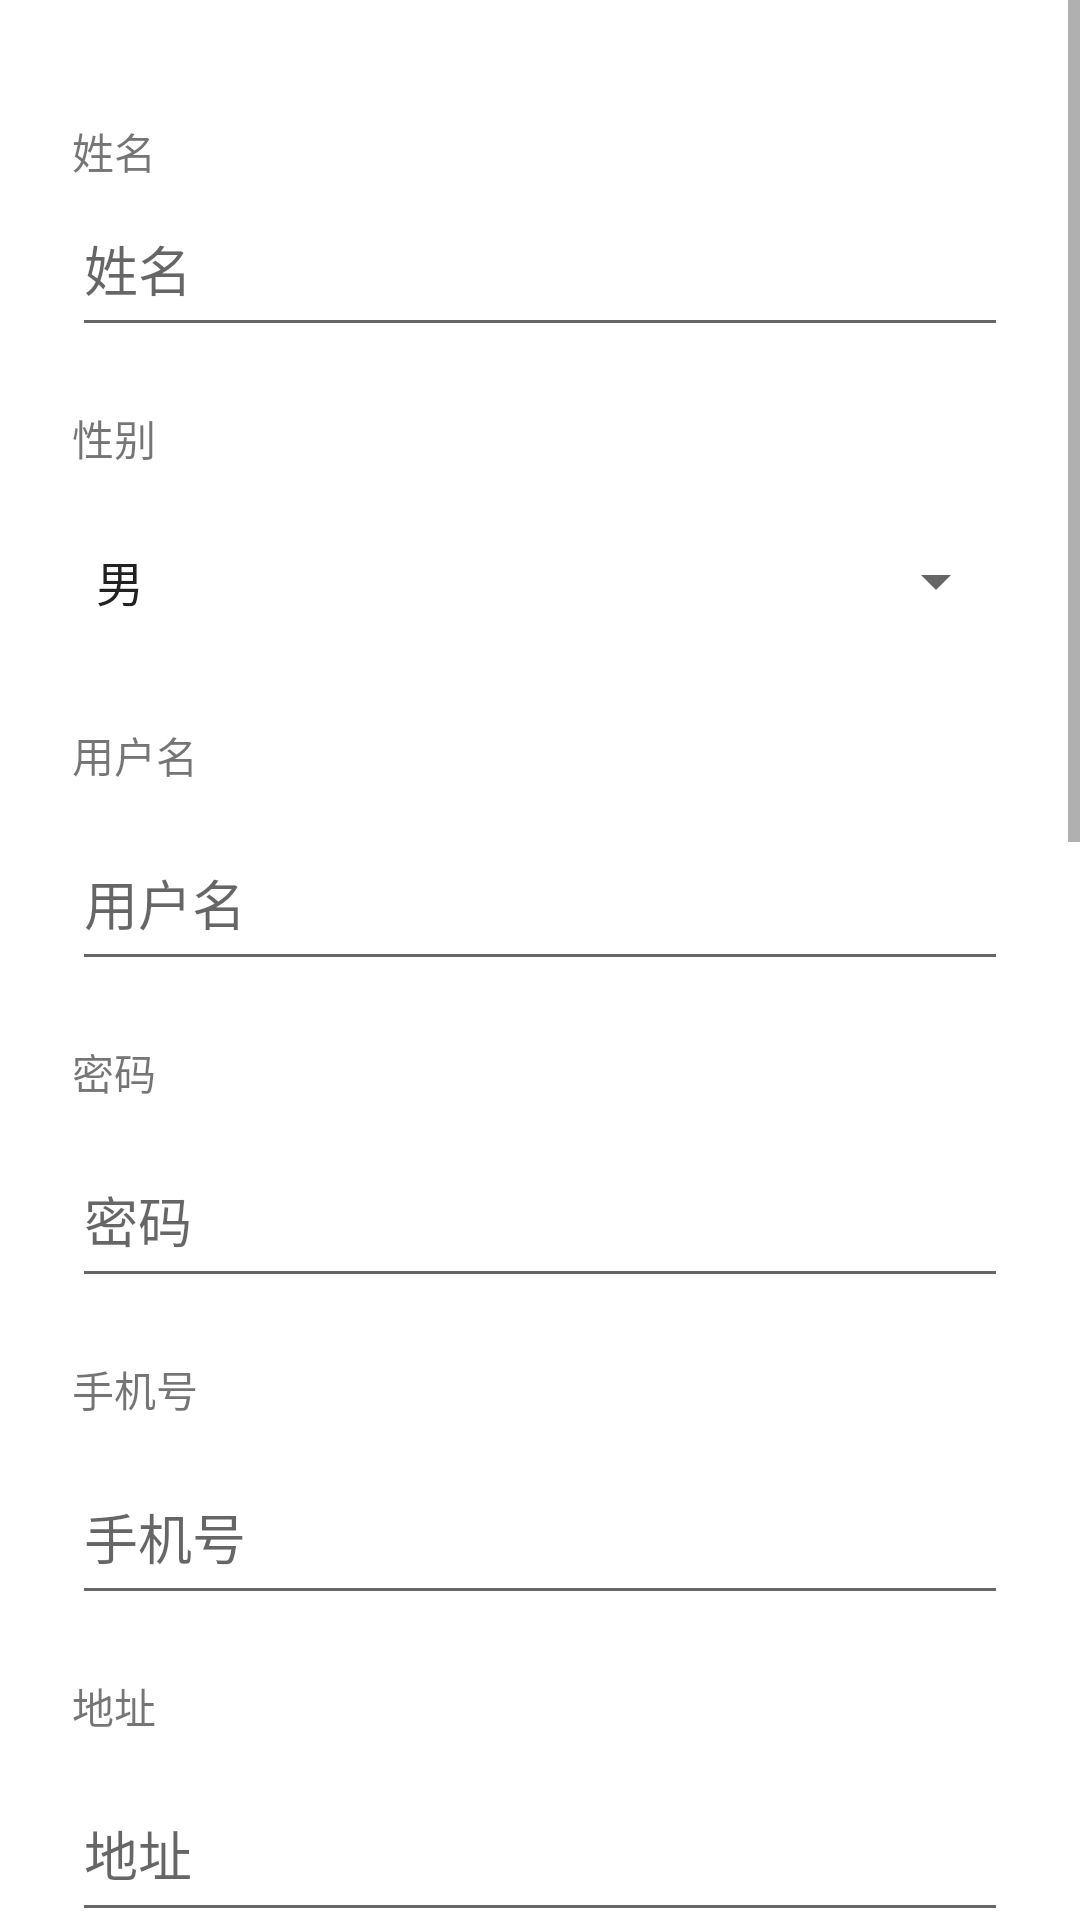

Write the Android layout XML for this screen, with the resource values it uses.
<!-- AndroidManifest.xml: application theme Theme.MyApplication -->
<!-- res/layout/user_info.xml -->
<?xml version="1.0" encoding="utf-8"?>
<ScrollView xmlns:android="http://schemas.android.com/apk/res/android"
    xmlns:tools="http://schemas.android.com/tools"
    android:layout_width="match_parent"
    android:layout_height="match_parent"
    android:orientation="vertical"
    tools:context=".activity.UserInfoActivity">


    <LinearLayout
        android:layout_width="match_parent"
        android:layout_height="wrap_content"
        android:orientation="vertical">

        <LinearLayout
            android:layout_width="match_parent"
            android:layout_height="wrap_content"
            android:layout_marginTop="20dp"
            android:orientation="vertical">

            <TextView
                android:layout_width="wrap_content"
                android:layout_height="wrap_content"
                android:layout_marginStart="24dp"
                android:layout_marginLeft="24dp"
                android:layout_marginTop="20dp"
                android:text="@string/user_name" />

            <EditText
                android:id="@+id/info_user_name"
                android:layout_width="match_parent"
                android:layout_height="55dp"
                android:layout_marginStart="24dp"
                android:layout_marginEnd="24dp"
                android:hint="@string/user_name"
                android:inputType="text" />

            <TextView
                android:layout_width="wrap_content"
                android:layout_height="wrap_content"
                android:layout_marginStart="24dp"
                android:layout_marginLeft="24dp"
                android:layout_marginTop="20dp"
                android:text="@string/user_sex" />

            <Spinner
                android:id="@+id/info_sex"
                android:layout_width="match_parent"
                android:layout_height="55dp"
                android:layout_marginStart="24dp"
                android:layout_marginTop="10dp"
                android:layout_marginEnd="24dp"
                android:entries="@array/sex"
                android:hint="@string/user_sex"
                android:prompt="@string/user_sex"
                android:spinnerMode="dropdown" />

            <TextView
                android:layout_width="wrap_content"
                android:layout_height="wrap_content"
                android:layout_marginStart="24dp"
                android:layout_marginLeft="24dp"
                android:layout_marginTop="20dp"
                android:text="@string/user_code" />

            <EditText
                android:id="@+id/info_user_code"
                android:layout_width="match_parent"
                android:layout_height="55dp"
                android:layout_marginStart="24dp"
                android:layout_marginTop="10dp"
                android:layout_marginEnd="24dp"
                android:hint="@string/user_code"
                android:inputType="text" />

            <TextView
                android:layout_width="wrap_content"
                android:layout_height="wrap_content"
                android:layout_marginStart="24dp"
                android:layout_marginLeft="24dp"
                android:layout_marginTop="20dp"
                android:text="@string/user_password" />

            <EditText
                android:id="@+id/info_password"
                android:layout_width="match_parent"
                android:layout_height="55dp"
                android:layout_marginStart="24dp"
                android:layout_marginTop="10dp"
                android:layout_marginEnd="24dp"
                android:hint="@string/user_password"
                android:inputType="text" />

            <TextView
                android:layout_width="wrap_content"
                android:layout_height="wrap_content"
                android:layout_marginStart="24dp"
                android:layout_marginLeft="24dp"
                android:layout_marginTop="20dp"
                android:text="@string/user_phone" />

            <EditText
                android:id="@+id/info_phone_number"
                android:layout_width="match_parent"
                android:layout_height="55dp"
                android:layout_marginStart="24dp"
                android:layout_marginTop="10dp"
                android:layout_marginEnd="24dp"
                android:hint="@string/user_phone"
                android:inputType="phone" />

            <TextView
                android:layout_width="wrap_content"
                android:layout_height="wrap_content"
                android:layout_marginStart="24dp"
                android:layout_marginLeft="24dp"
                android:layout_marginTop="20dp"
                android:text="@string/user_address" />

            <EditText
                android:id="@+id/info_address"
                android:layout_width="match_parent"
                android:layout_height="55dp"
                android:layout_marginStart="24dp"
                android:layout_marginTop="10dp"
                android:layout_marginEnd="24dp"
                android:hint="@string/user_address"
                android:inputType="text" />

            <TextView
                android:layout_width="wrap_content"
                android:layout_height="wrap_content"
                android:layout_marginStart="24dp"
                android:layout_marginLeft="24dp"
                android:layout_marginTop="20dp"
                android:text="@string/user_type" />

            <Spinner
                android:id="@+id/info_type"
                android:layout_width="match_parent"
                android:layout_height="55dp"
                android:layout_marginStart="24dp"
                android:layout_marginTop="10dp"
                android:layout_marginEnd="24dp"
                android:hint="@string/user_type"
                android:prompt="@string/user_type"
                android:spinnerMode="dropdown" />

            <TextView
                android:layout_width="wrap_content"
                android:layout_height="wrap_content"
                android:layout_marginStart="24dp"
                android:layout_marginLeft="24dp"
                android:layout_marginTop="20dp"
                android:text="@string/user_grade" />

            <EditText
                android:id="@+id/info_grade"
                android:layout_width="match_parent"
                android:layout_height="55dp"
                android:layout_marginStart="24dp"
                android:layout_marginTop="10dp"
                android:layout_marginEnd="24dp"
                android:hint="@string/user_grade"
                android:inputType="text" />

            <TextView
                android:layout_width="wrap_content"
                android:layout_height="wrap_content"
                android:layout_marginStart="24dp"
                android:layout_marginLeft="24dp"
                android:layout_marginTop="20dp"
                android:text="@string/user_number" />

            <EditText
                android:id="@+id/info_number"
                android:layout_width="match_parent"
                android:layout_height="55dp"
                android:layout_marginStart="24dp"
                android:layout_marginTop="10dp"
                android:layout_marginEnd="24dp"
                android:hint="@string/user_number"
                android:inputType="text" />

            <TextView
                android:layout_width="wrap_content"
                android:layout_height="wrap_content"
                android:layout_marginStart="24dp"
                android:layout_marginLeft="24dp"
                android:layout_marginTop="20dp"
                android:text="@string/user_id_code" />

            <EditText
                android:id="@+id/info_id_code"
                android:layout_width="match_parent"
                android:layout_height="55dp"
                android:layout_marginStart="24dp"
                android:layout_marginTop="10dp"
                android:layout_marginEnd="24dp"
                android:digits="0123456789Xx"
                android:hint="@string/user_id_code"
                android:inputType="number" />

            <TextView
                android:layout_width="wrap_content"
                android:layout_height="wrap_content"
                android:layout_marginStart="24dp"
                android:layout_marginLeft="24dp"
                android:layout_marginTop="20dp"
                android:text="@string/user_bank_code" />

            <EditText
                android:id="@+id/info_bank_code"
                android:layout_width="match_parent"
                android:layout_height="55dp"
                android:layout_marginStart="24dp"
                android:layout_marginTop="10dp"
                android:layout_marginEnd="24dp"
                android:hint="@string/user_bank_code"
                android:inputType="number" />

            <TextView
                android:layout_width="wrap_content"
                android:layout_height="wrap_content"
                android:layout_marginStart="24dp"
                android:layout_marginLeft="24dp"
                android:layout_marginTop="20dp"
                android:text="@string/user_bank_address" />

            <EditText
                android:id="@+id/info_bank_address"
                android:layout_width="match_parent"
                android:layout_height="55dp"
                android:layout_marginStart="24dp"
                android:layout_marginTop="10dp"
                android:layout_marginEnd="24dp"
                android:hint="@string/user_bank_address"
                android:inputType="text" />

            <TextView
                android:layout_width="wrap_content"
                android:layout_height="wrap_content"
                android:layout_marginStart="24dp"
                android:layout_marginLeft="24dp"
                android:layout_marginTop="20dp"
                android:text="@string/user_contract_number" />

            <EditText
                android:id="@+id/info_contract_number"
                android:layout_width="match_parent"
                android:layout_height="55dp"
                android:layout_marginStart="24dp"
                android:layout_marginTop="10dp"
                android:layout_marginEnd="24dp"
                android:hint="@string/user_contract_number"
                android:inputType="text" />
        </LinearLayout>

        <LinearLayout
            android:layout_width="match_parent"
            android:layout_height="wrap_content"
            android:layout_marginTop="20dp"
            android:gravity="center"
            android:orientation="horizontal"
            android:paddingLeft="24dp"
            android:paddingRight="24dp">

            <View
                android:layout_width="wrap_content"
                android:layout_height="55dp"
                android:layout_weight="1" />

            <Button
                android:id="@+id/info_save"
                android:layout_width="wrap_content"
                android:layout_height="wrap_content"
                android:text="@string/save"
                tools:ignore="MissingConstraints" />

            <View
                android:layout_width="wrap_content"
                android:layout_height="55dp"
                android:layout_weight="1" />

            <Button
                android:id="@+id/info_id_check"
                android:layout_width="wrap_content"
                android:layout_height="wrap_content"
                android:text="@string/id_check"
                tools:ignore="MissingConstraints" />

            <View
                android:layout_width="wrap_content"
                android:layout_height="55dp"
                android:layout_weight="1" />
        </LinearLayout>
    </LinearLayout>

</ScrollView>
<!-- resources referenced by this layout -->
<resources>
  <string-array name="sex">
          <item>男</item>
          <item>女</item>
      </string-array>
  <string name="id_check">身份验证</string>
  <string name="save">保存</string>
  <string name="user_address">地址</string>
  <string name="user_bank_address">开户行</string>
  <string name="user_bank_code">银行卡号码</string>
  <string name="user_code">用户名</string>
  <string name="user_contract_number">劳动合同编号</string>
  <string name="user_grade">等级</string>
  <string name="user_id_code">身份证号码</string>
  <string name="user_name">姓名</string>
  <string name="user_number">岗位证书/编号</string>
  <string name="user_password">密码</string>
  <string name="user_phone">手机号</string>
  <string name="user_sex">性别</string>
  <string name="user_type">工种</string>
  <style name="Theme.MyApplication" parent="Theme.MaterialComponents.DayNight.DarkActionBar">
          <item name="android:statusBarColor" tools:targetApi="l">@color/black</item>
      </style>
  <color name="black">#000000</color>
</resources>
